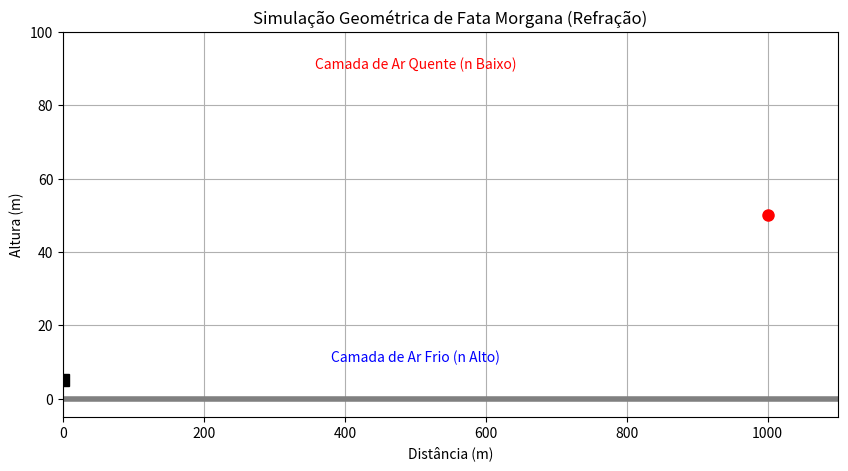

Recreate this plot in Python.
import matplotlib.pyplot as plt
from matplotlib.animation import FuncAnimation
import numpy as np

# --- 1. Configurações Físicas/Geométricas ---

# Altura máxima da simulação (em metros, aprox.)
ALTURA_MAX = 100
# Número de segmentos para modelar a curva do raio de luz
NUM_SEGMENTOS = 50
# Posição do objeto distante (a fonte da luz)
X_OBJETO = 1000  # Distância (metros)
Y_OBJETO = 50    # Altura (metros)

# --- 2. Simulação da Curvatura da Luz (Refração) ---

def indice_refracao(y):
    """
    Simula o índice de refração (n) em função da altura (y).
    
    No caso da Fata Morgana (miragem superior):
    - Camada de ar frio (inferior): n é mais alto.
    - Camada de ar quente (superior): n é mais baixo.
    
    Abaixo, simulamos uma inversão térmica: n decresce rapidamente no topo,
    depois se estabiliza.
    """
    # Valor base do índice de refração
    n_base = 1.00029
    # Um termo que simula a inversão térmica (n alto em y baixo)
    n_variacao = 0.00005 * np.exp(-y / 20)
    return n_base + n_variacao

def calcular_trajetoria_curva(x_obj, y_obj, num_seg):
    """
    Calcula uma trajetória curva (simplificada) devido à refração.
    A luz se curva em direção ao índice de refração mais alto (o ar frio).
    """
    x_coords = np.linspace(0, x_obj, num_seg)
    y_coords = np.zeros(num_seg)
    
    # Altura inicial (onde a luz "deixa" o objeto)
    y_coords[-1] = y_obj

    # Curvatura simulada: A luz se curva para baixo (em direção ao chão)
    # A curvatura é mais acentuada quando a variação de n é maior (próximo ao chão)
    for i in range(num_seg - 2, -1, -1):
        # Gradiente simplificado de curvatura baseado na altura
        curvatura = (indice_refracao(y_coords[i+1]) - indice_refracao(y_coords[i+1] - 1)) * 500000
        
        # O próximo ponto é ligeiramente mais baixo (curvando para baixo)
        y_coords[i] = y_coords[i+1] - (x_obj / num_seg) * curvatura
        
        # Garante que o raio não vá abaixo do "solo"
        if y_coords[i] < 0:
            y_coords[i] = 0
            break
            
    # O observador está na posição (0, y_coords[0]) e vê a imagem aparente
    return x_coords, y_coords

# --- 3. Configuração da Animação Matplotlib ---

# Inicializa a figura e o eixo
fig, ax = plt.subplots(figsize=(10, 5))
ax.set_xlim(0, X_OBJETO + 100)
ax.set_ylim(-5, ALTURA_MAX)
ax.set_xlabel("Distância (m)")
ax.set_ylabel("Altura (m)")
ax.set_title("Simulação Geométrica de Fata Morgana (Refração)")
ax.grid(True)

# Desenha o solo
ax.hlines(0, 0, X_OBJETO + 100, color='gray', linestyle='-', linewidth=4, label='Solo (Ar Frio)')

# Desenha o objeto real (um ponto na distância)
obj_real, = ax.plot(X_OBJETO, Y_OBJETO, 'o', color='red', markersize=8, label='Objeto Real')

# Desenha a trajetória da luz (inicialmente vazia)
trajetoria, = ax.plot([], [], '-', color='orange', linewidth=2, label='Trajetória Curva da Luz')

# Desenha a linha de visão aparente (como o observador "pensa" que a luz viajou)
linha_aparente, = ax.plot([], [], '--', color='blue', linewidth=1, label='Linha de Visão Aparente')

# Posição do observador (próximo à origem, a uma altura baixa)
OBS_X = 0
OBS_Y = 5
observador, = ax.plot(OBS_X, OBS_Y, 's', color='black', markersize=8, label='Observador')

# Desenha a imagem aparente (onde o objeto *parece* estar)
img_aparente, = ax.plot([], [], 'x', color='blue', markersize=10, label='Imagem Aparente (Miragem)')

# Adiciona uma legenda para a estratificação (inversão térmica)
ax.text(X_OBJETO / 2, ALTURA_MAX * 0.9, 'Camada de Ar Quente (n Baixo)', color='red', ha='center')
ax.text(X_OBJETO / 2, ALTURA_MAX * 0.1, 'Camada de Ar Frio (n Alto)', color='blue', ha='center')